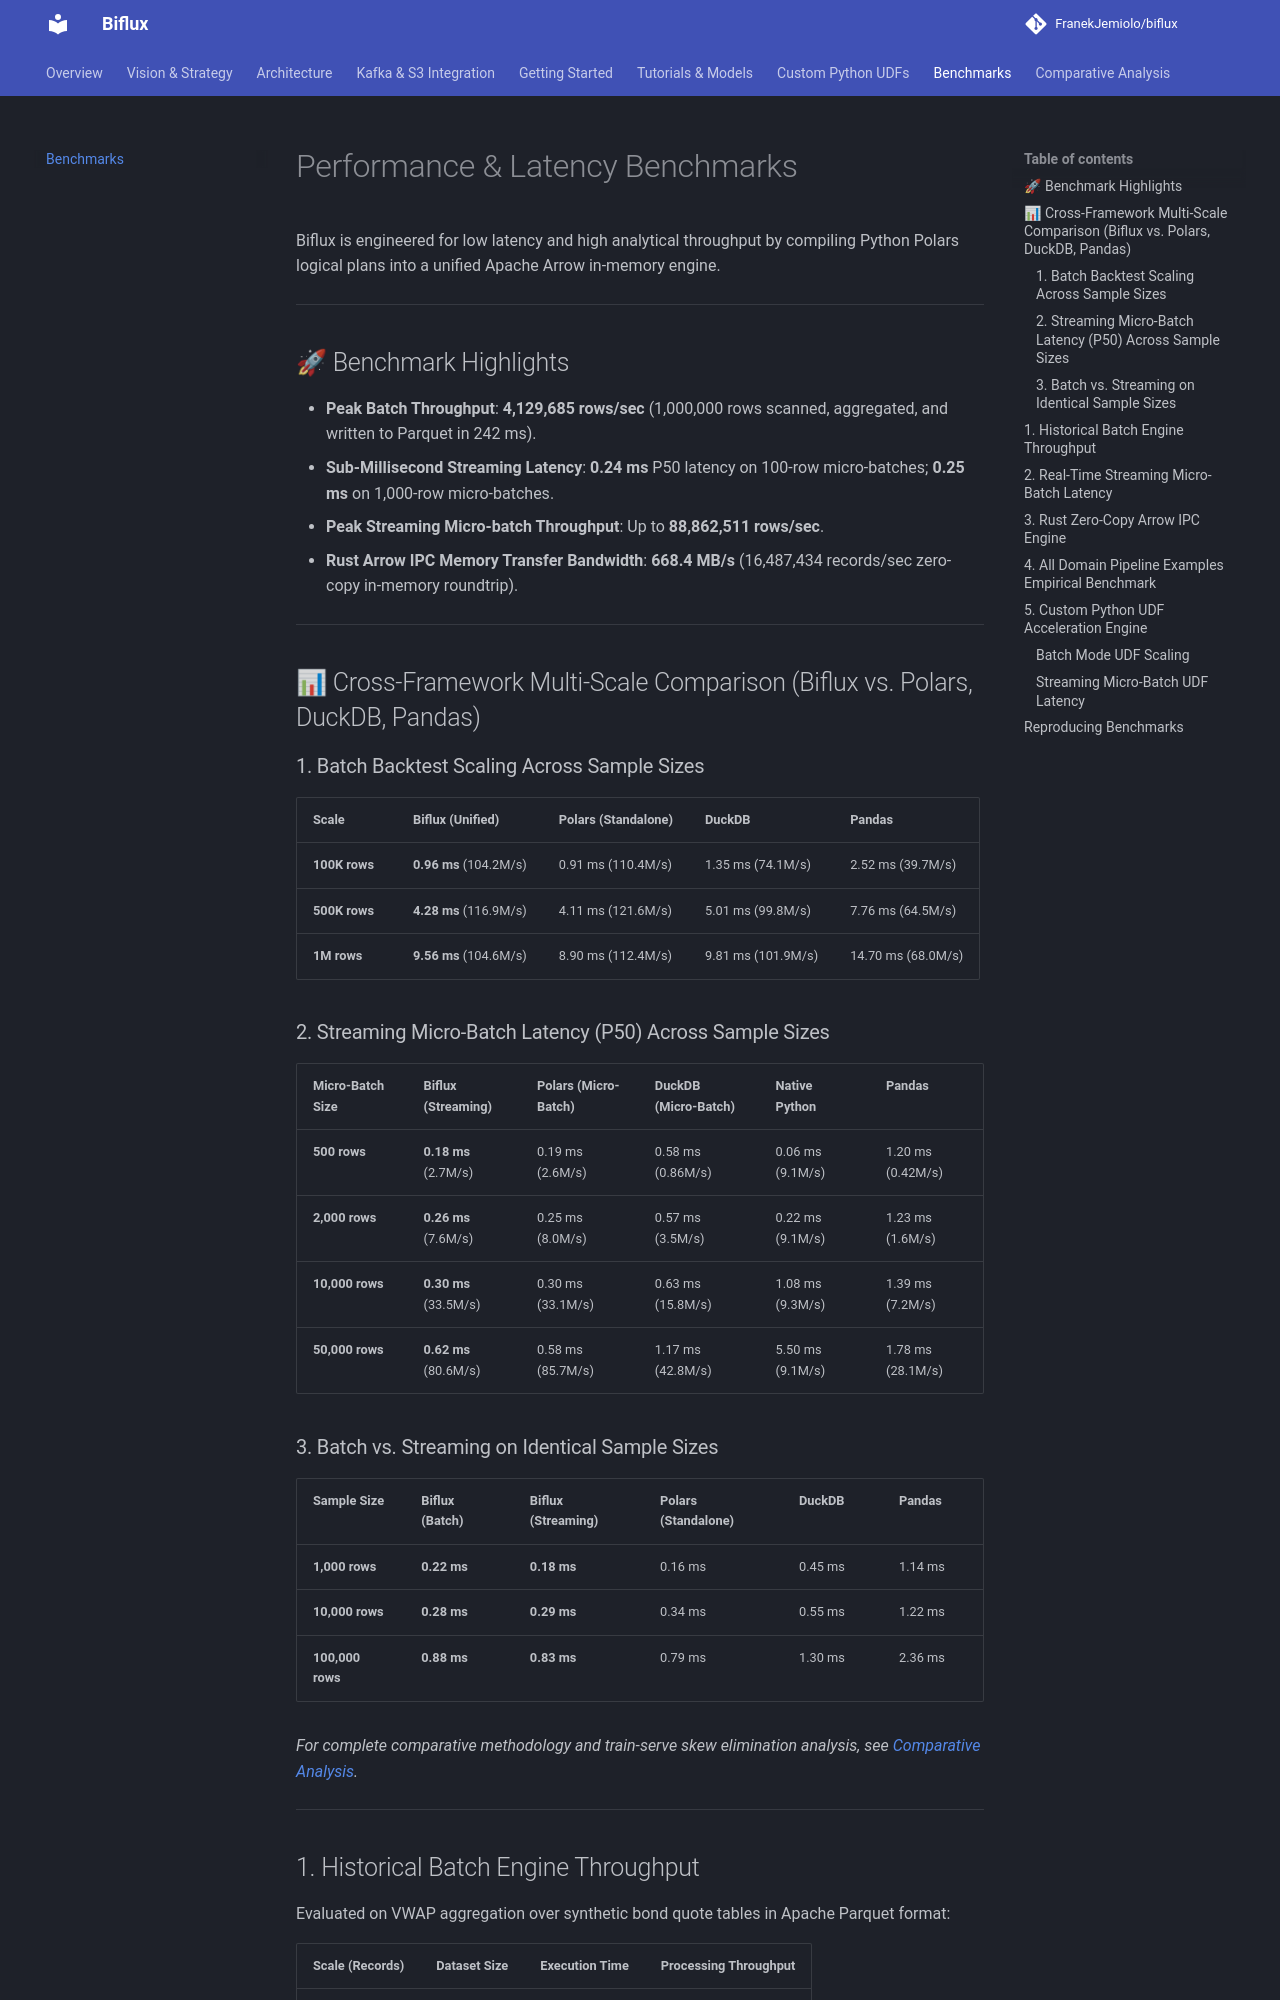

repository: FranekJemiolo/biflux · page: benchmarks/index.html · generator: mkdocs

# Performance & Latency Benchmarks

Biflux is engineered for low latency and high analytical throughput by compiling Python Polars logical plans into a unified Apache Arrow in-memory engine.

---

## 🚀 Benchmark Highlights

- **Peak Batch Throughput**: **4,129,685 rows/sec** (1,000,000 rows scanned, aggregated, and written to Parquet in 242 ms).
- **Sub-Millisecond Streaming Latency**: **0.24 ms** P50 latency on 100-row micro-batches; **0.25 ms** on 1,000-row micro-batches.
- **Peak Streaming Micro-batch Throughput**: Up to **88,862,511 rows/sec**.
- **Rust Arrow IPC Memory Transfer Bandwidth**: **668.4 MB/s** (16,487,434 records/sec zero-copy in-memory roundtrip).

---

## 📊 Cross-Framework Multi-Scale Comparison (Biflux vs. Polars, DuckDB, Pandas)

### 1. Batch Backtest Scaling Across Sample Sizes

| Scale | Biflux (Unified) | Polars (Standalone) | DuckDB | Pandas |
| :--- | :--- | :--- | :--- | :--- |
| **100K rows** | **0.96 ms** (104.2M/s) | 0.91 ms (110.4M/s) | 1.35 ms (74.1M/s) | 2.52 ms (39.7M/s) |
| **500K rows** | **4.28 ms** (116.9M/s) | 4.11 ms (121.6M/s) | 5.01 ms (99.8M/s) | 7.76 ms (64.5M/s) |
| **1M rows** | **9.56 ms** (104.6M/s) | 8.90 ms (112.4M/s) | 9.81 ms (101.9M/s) | 14.70 ms (68.0M/s) |

### 2. Streaming Micro-Batch Latency (P50) Across Sample Sizes

| Micro-Batch Size | Biflux (Streaming) | Polars (Micro-Batch) | DuckDB (Micro-Batch) | Native Python | Pandas |
| :--- | :--- | :--- | :--- | :--- | :--- |
| **500 rows** | **0.18 ms** (2.7M/s) | 0.19 ms (2.6M/s) | 0.58 ms (0.86M/s) | 0.06 ms (9.1M/s) | 1.20 ms (0.42M/s) |
| **2,000 rows** | **0.26 ms** (7.6M/s) | 0.25 ms (8.0M/s) | 0.57 ms (3.5M/s) | 0.22 ms (9.1M/s) | 1.23 ms (1.6M/s) |
| **10,000 rows** | **0.30 ms** (33.5M/s) | 0.30 ms (33.1M/s) | 0.63 ms (15.8M/s) | 1.08 ms (9.3M/s) | 1.39 ms (7.2M/s) |
| **50,000 rows** | **0.62 ms** (80.6M/s) | 0.58 ms (85.7M/s) | 1.17 ms (42.8M/s) | 5.50 ms (9.1M/s) | 1.78 ms (28.1M/s) |

### 3. Batch vs. Streaming on Identical Sample Sizes

| Sample Size | Biflux (Batch) | Biflux (Streaming) | Polars (Standalone) | DuckDB | Pandas |
| :--- | :--- | :--- | :--- | :--- | :--- |
| **1,000 rows** | **0.22 ms** | **0.18 ms** | 0.16 ms | 0.45 ms | 1.14 ms |
| **10,000 rows** | **0.28 ms** | **0.29 ms** | 0.34 ms | 0.55 ms | 1.22 ms |
| **100,000 rows**| **0.88 ms** | **0.83 ms** | 0.79 ms | 1.30 ms | 2.36 ms |

*For complete comparative methodology and train-serve skew elimination analysis, see [Comparative Analysis](comparative_analysis.md).*

---
